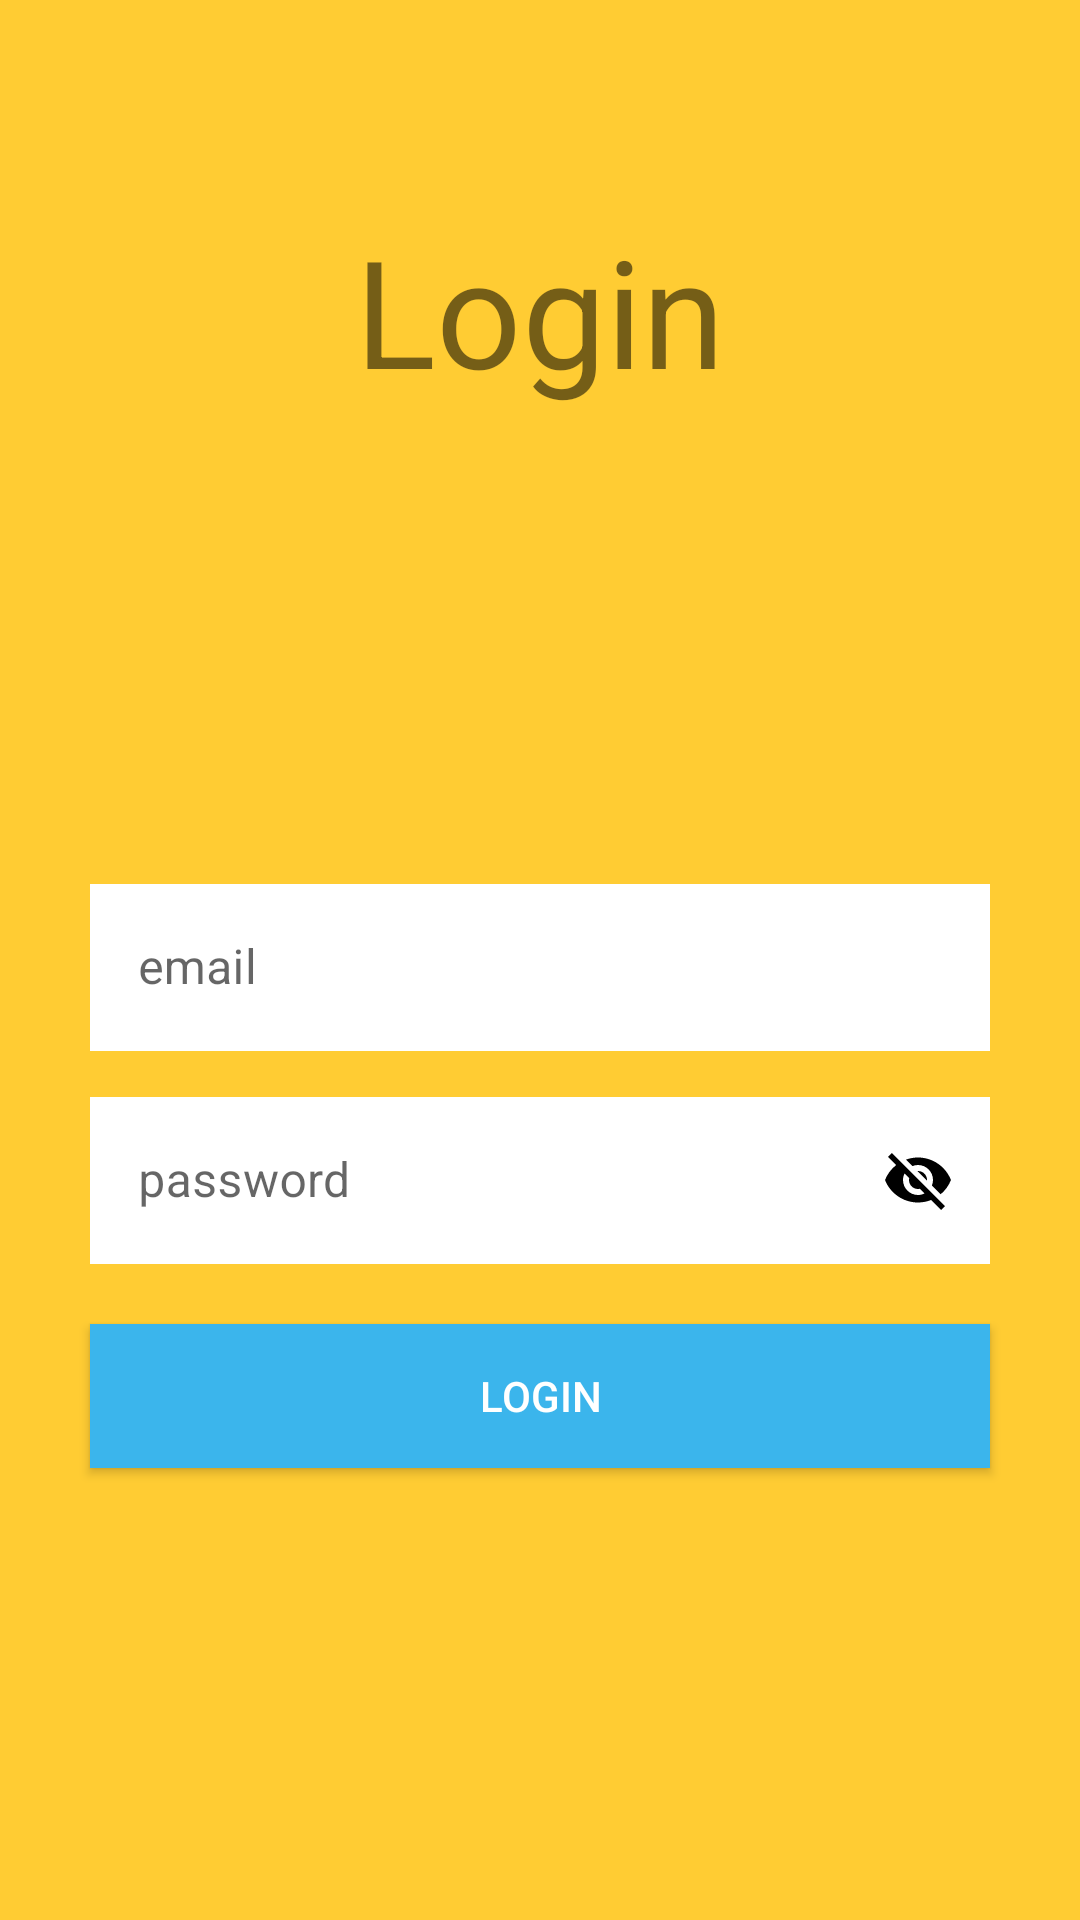

Android layout source for this screen:
<!-- AndroidManifest.xml: application theme Theme.HingoliFood -->
<!-- res/layout/activity_sign_in_activity.xml -->
<?xml version="1.0" encoding="utf-8"?>
<layout xmlns:android="http://schemas.android.com/apk/res/android"
    xmlns:app="http://schemas.android.com/apk/res-auto"
    xmlns:tools="http://schemas.android.com/tools">


    <RelativeLayout
        android:layout_width="match_parent"
        android:layout_height="match_parent"
        tools:context=".mLActivity"
        android:background="#ffcc33">


        <TextView
            android:id="@+id/tvLogin"
            android:layout_width="match_parent"
            android:layout_height="149dp"
            android:layout_marginTop="70sp"
            android:text="Login"
            android:textAlignment="center"
            android:textSize="50sp" />

        <com.google.android.material.textfield.TextInputLayout
            android:layout_width="match_parent"
            android:layout_height="wrap_content"
            android:layout_marginLeft="30dp"
            android:layout_marginRight="30dp"
            android:layout_marginTop="10dp"
            android:layout_centerInParent="true"
            style="@style/Widget.MaterialComponents.TextInputLayout.OutlinedBox"
            android:id="@+id/emailLayout">

            <EditText
                android:layout_width="match_parent"
                android:layout_height="wrap_content"
                android:background="@color/white"
                android:hint="email"
                android:id="@+id/etUsername"
                android:inputType="textEmailAddress" />
        </com.google.android.material.textfield.TextInputLayout>

        <com.google.android.material.textfield.TextInputLayout
            android:layout_width="match_parent"
            android:layout_height="wrap_content"
            android:layout_centerInParent="true"
            android:layout_marginLeft="30dp"
            android:layout_marginRight="30dp"
            android:layout_marginTop="10dp"
            android:layout_below="@id/emailLayout"
            style="@style/Widget.MaterialComponents.TextInputLayout.OutlinedBox"
            app:passwordToggleEnabled="true"
            app:passwordToggleTint="#000"
            android:id="@+id/passwordLayout">

            <EditText
                android:background="@color/white"
                android:layout_width="match_parent"
                android:layout_height="wrap_content"
                android:hint="password"
                android:id="@+id/etpassword" />
        </com.google.android.material.textfield.TextInputLayout>

        <Button
            android:id="@+id/btnLogin"
            android:layout_width="match_parent"
            android:layout_height="wrap_content"
            android:text="Login"
            android:textColor="#fff"
            android:background="#3BB5EC"
            android:layout_marginTop="20dp"
            android:layout_marginLeft="30dp"
            android:layout_marginRight="30dp"
            android:layout_below="@id/passwordLayout" />

        <TextView
            android:id="@+id/registerLink"
            android:layout_width="match_parent"
            android:layout_height="wrap_content"
            android:layout_below="@id/btnLogin"
            android:layout_alignParentBottom="true"
            android:layout_marginTop="20dp"
            android:layout_marginBottom="142dp"
            android:gravity="center_horizontal"
            android:text="Not Register | creat your Account"
            android:textAlignment="center" />

    </RelativeLayout>

</layout>
<!-- resources referenced by this layout -->
<resources>
  <color name="white">#FFFFFFFF</color>
  <style name="Theme.HingoliFood" parent="Theme.MaterialComponents.DayNight.NoActionBar">
          
          <item name="colorPrimary">@color/purple_500</item>
          <item name="colorPrimaryVariant">@color/purple_700</item>
          <item name="colorOnPrimary">@color/white</item>
          
          <item name="colorSecondary">@color/teal_200</item>
          <item name="colorSecondaryVariant">@color/teal_700</item>
          <item name="colorOnSecondary">@color/black</item>
          
          <item name="android:statusBarColor" tools:targetApi="l">?attr/colorPrimaryVariant</item>
          
      </style>
  <color name="purple_500">#FF6200EE</color>
  <color name="purple_700">#FF3700B3</color>
  <color name="teal_200">#FF03DAC5</color>
  <color name="teal_700">#FF018786</color>
  <color name="black">#FF000000</color>
</resources>
